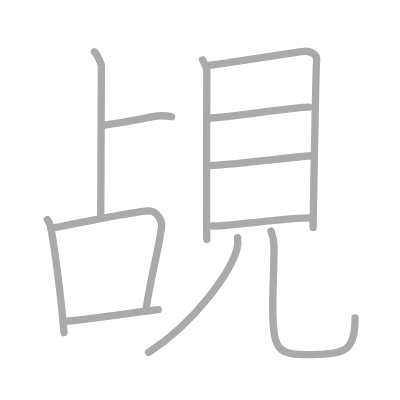
t = 0.00 s
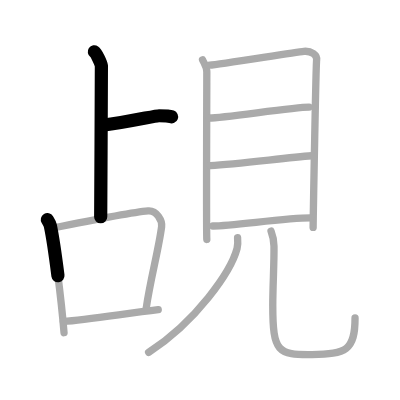
t = 2.50 s
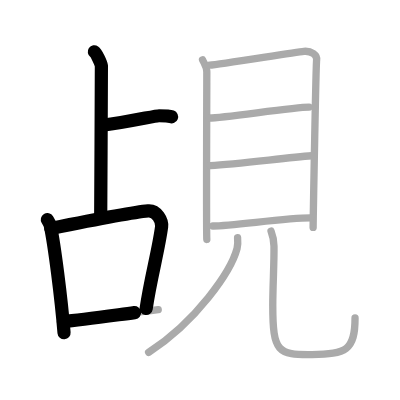
t = 4.75 s
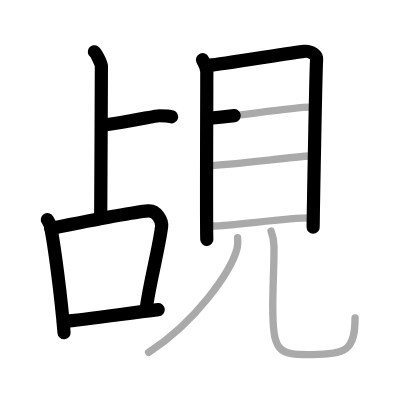
t = 7.25 s
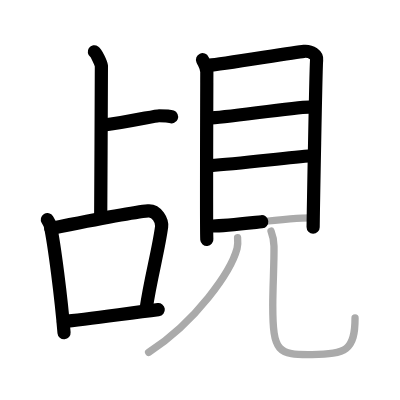
t = 9.50 s
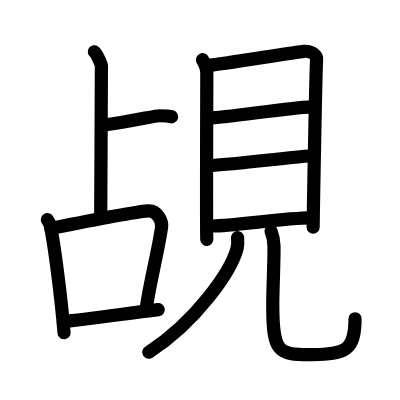
t = 12.00 s

The animated SVG that drew these frames (rendered in a browser with its animation timeline set to each time). Animation: 12 SMIL elements (animate=12); one cycle of 12.00 s.

<?xml version="1.0" standalone="no"?>
<!DOCTYPE svg PUBLIC "-//W3C//DTD SVG 1.1//EN"   "http://www.w3.org/Graphics/SVG/1.1/DTD/svg11.dtd">
<svg width="400px" height="400px"  version="1.1" xmlns="http://www.w3.org/2000/svg">
  <defs>
    <marker id="Triangle" viewBox="0 0 10 10" refX="0" refY="5" markerUnits="strokeWidth" markerWidth="3" style="stroke-opacity:0%;fill:#aaaaaa;" markerHeight="2" orient="auto">
      <path d="M 0 0 L 10 5 L 0 10 z" />
    </marker>
    
    <marker id="Arrow" viewBox="0 0 10 10" refX="5" refY="5" markerUnits="strokeWidth" markerWidth="1.8" style="stroke-opacity:0%;fill:#770000;" markerHeight="2" orient="auto">
      <path d="M 0 4 L 6 4 L 4 1 L 10 5 L 4 9 L 6 6 L 0 6 z" />
        <circle cx="5" cy="5" r="5" />
      </marker>
    
    <marker id="TriangleRed" viewBox="0 0 10 10" refX="0" refY="5" markerUnits="strokeWidth" markerWidth="3" style="stroke-opacity:0%;fill:#CC0000;" markerHeight="2" orient="auto">
      <path d="M 0 0 L 10 5 L 0 10 z" />
    </marker>
    
    <marker id="ArrowRed" viewBox="0 0 10 10" refX="5" refY="5" markerUnits="strokeWidth" markerWidth="1.8" style="stroke-opacity:0%;fill:#CC0000;" markerHeight="2" orient="auto">
      <path d="M 0 4 L 6 4 L 4 1 L 10 5 L 4 9 L 6 6 L 0 6 z" />
        <circle cx="5" cy="5" r="5" />
      </marker>
    
  </defs>
  
  <path style="fill:#ffffff; fill-opacity:100%; fill-rule:evenodd; stroke-width:0;" d="M 0 0 L 400px 0 L 400px 400px L 0 400px L 0 0" />

  <g transform="scale(3.6697247706422 3.6697247706422)">
<path style="fill:none; fill-opacity:0%; fill-rule:evenodd; stroke:#aaaaaa; stroke-opacity:100%; stroke-width: 1.5pt; stroke-linejoin:round; stroke-linecap:round;" d="M25.71 14.13c0.58 0.4 1.81 3.03 1.92 3.83c0.12 0.81-0.19 29.27-0.19 41.12"></path>
<path style="fill:none; fill-opacity:0%; fill-rule:evenodd; stroke:#aaaaaa; stroke-opacity:100%; stroke-width: 1.5pt; stroke-linejoin:round; stroke-linecap:round;" d="M27.98 34.14c6.83-0.87 14.41-2.6 15.36-2.6c0.95 0 2.66 0 3.41 0.29"></path>
<path style="fill:none; fill-opacity:0%; fill-rule:evenodd; stroke:#aaaaaa; stroke-opacity:100%; stroke-width: 1.5pt; stroke-linejoin:round; stroke-linecap:round;" d="M12.91 59.85c0.32 0.53 0.66 0.97 0.8 1.64c1.12 5.25 2.97 19.74 3.74 29.17"></path>
<path style="fill:none; fill-opacity:0%; fill-rule:evenodd; stroke:#aaaaaa; stroke-opacity:100%; stroke-width: 1.5pt; stroke-linejoin:round; stroke-linecap:round;" d="M13.85 62.25c9.9-2 22.36-4.44 26.51-4.79c2.4-0.2 3.89 2.73 3.68 4.33c-0.89 6.61-2.99 13.94-4.22 22.33"></path>
<path style="fill:none; fill-opacity:0%; fill-rule:evenodd; stroke:#aaaaaa; stroke-opacity:100%; stroke-width: 1.5pt; stroke-linejoin:round; stroke-linecap:round;" d="M17.27 87.6c6.11-0.47 16.48-2.1 25.85-3.24"></path>
<path style="fill:none; fill-opacity:0%; fill-rule:evenodd; stroke:#aaaaaa; stroke-opacity:100%; stroke-width: 1.5pt; stroke-linejoin:round; stroke-linecap:round;" d="M55.19 16.28c0.48 1.09 1.17 1.91 1.17 3.37c0 1.46-0.16 44.14 0 45.6"></path>
<path style="fill:none; fill-opacity:0%; fill-rule:evenodd; stroke:#aaaaaa; stroke-opacity:100%; stroke-width: 1.5pt; stroke-linejoin:round; stroke-linecap:round;" d="M57.15 17.76c2.69-0.18 23.2-3.55 25.65-3.77c2.04-0.18 3.65 1.02 3.48 2.37c-0.22 1.72-0.95 44.53-0.95 45.62"></path>
<path style="fill:none; fill-opacity:0%; fill-rule:evenodd; stroke:#aaaaaa; stroke-opacity:100%; stroke-width: 1.5pt; stroke-linejoin:round; stroke-linecap:round;" d="M57.1 32.15c3.85 0 22.81-2.96 27.13-2.96"></path>
<path style="fill:none; fill-opacity:0%; fill-rule:evenodd; stroke:#aaaaaa; stroke-opacity:100%; stroke-width: 1.5pt; stroke-linejoin:round; stroke-linecap:round;" d="M57.33 45.14C65.13 44.61 78 43 84.91 42.45"></path>
<path style="fill:none; fill-opacity:0%; fill-rule:evenodd; stroke:#aaaaaa; stroke-opacity:100%; stroke-width: 1.5pt; stroke-linejoin:round; stroke-linecap:round;" d="M58.02 61.58c5.35 0 19.67-2.19 26.59-2.19"></path>
<path style="fill:none; fill-opacity:0%; fill-rule:evenodd; stroke:#aaaaaa; stroke-opacity:100%; stroke-width: 1.5pt; stroke-linejoin:round; stroke-linecap:round;" d="M64.74 64.75c0.07 0.74 0.14 1.9-0.14 2.96C62.95 73.94 53.47 87.62 40.5 96"></path>
<path style="fill:none; fill-opacity:0%; fill-rule:evenodd; stroke:#aaaaaa; stroke-opacity:100%; stroke-width: 1.5pt; stroke-linejoin:round; stroke-linecap:round;" d="M73.86 62.97c0.43 1.1 0.77 2.4 0.8 4.11c0.07 4.48-0.33 10.9-0.33 16.18C74.33 96 75.74 96.74 85 96.62s11.75-1.12 11.75-9.96"></path>

<path style="fill:none; fill-opacity:0%; fill-rule:evenodd; stroke:#000000; stroke-opacity:100%; stroke-width: 2.7pt; stroke-linejoin:round; stroke-linecap:round;" d="M25.71 14.13c0.58 0.4 1.81 3.03 1.92 3.83c0.12 0.81-0.19 29.27-0.19 41.12" pathLength="100" stroke-dashoffset="100" stroke-dasharray="100 105"><animate id="dashAnim1" attributeName="stroke-dashoffset" from="100" to="0" dur="1s" calcMode="linear" fill="freeze"/></path>
<path style="fill:none; fill-opacity:0%; fill-rule:evenodd; stroke:#000000; stroke-opacity:100%; stroke-width: 2.7pt; stroke-linejoin:round; stroke-linecap:round;" d="M27.98 34.14c6.83-0.87 14.41-2.6 15.36-2.6c0.95 0 2.66 0 3.41 0.29" pathLength="100" stroke-dashoffset="100" stroke-dasharray="100 105"><animate id="dashAnim2" attributeName="stroke-dashoffset" from="100" to="0" dur="1s" calcMode="linear" begin="dashAnim1.end" fill="freeze"/></path>
<path style="fill:none; fill-opacity:0%; fill-rule:evenodd; stroke:#000000; stroke-opacity:100%; stroke-width: 2.7pt; stroke-linejoin:round; stroke-linecap:round;" d="M12.91 59.85c0.32 0.53 0.66 0.97 0.8 1.64c1.12 5.25 2.97 19.74 3.74 29.17" pathLength="100" stroke-dashoffset="100" stroke-dasharray="100 105"><animate id="dashAnim3" attributeName="stroke-dashoffset" from="100" to="0" dur="1s" calcMode="linear" begin="dashAnim2.end" fill="freeze"/></path>
<path style="fill:none; fill-opacity:0%; fill-rule:evenodd; stroke:#000000; stroke-opacity:100%; stroke-width: 2.7pt; stroke-linejoin:round; stroke-linecap:round;" d="M13.85 62.25c9.9-2 22.36-4.44 26.51-4.79c2.4-0.2 3.89 2.73 3.68 4.33c-0.89 6.61-2.99 13.94-4.22 22.33" pathLength="100" stroke-dashoffset="100" stroke-dasharray="100 105"><animate id="dashAnim4" attributeName="stroke-dashoffset" from="100" to="0" dur="1s" calcMode="linear" begin="dashAnim3.end" fill="freeze"/></path>
<path style="fill:none; fill-opacity:0%; fill-rule:evenodd; stroke:#000000; stroke-opacity:100%; stroke-width: 2.7pt; stroke-linejoin:round; stroke-linecap:round;" d="M17.27 87.6c6.11-0.47 16.48-2.1 25.85-3.24" pathLength="100" stroke-dashoffset="100" stroke-dasharray="100 105"><animate id="dashAnim5" attributeName="stroke-dashoffset" from="100" to="0" dur="1s" calcMode="linear" begin="dashAnim4.end" fill="freeze"/></path>
<path style="fill:none; fill-opacity:0%; fill-rule:evenodd; stroke:#000000; stroke-opacity:100%; stroke-width: 2.7pt; stroke-linejoin:round; stroke-linecap:round;" d="M55.19 16.28c0.48 1.09 1.17 1.91 1.17 3.37c0 1.46-0.16 44.14 0 45.6" pathLength="100" stroke-dashoffset="100" stroke-dasharray="100 105"><animate id="dashAnim6" attributeName="stroke-dashoffset" from="100" to="0" dur="1s" calcMode="linear" begin="dashAnim5.end" fill="freeze"/></path>
<path style="fill:none; fill-opacity:0%; fill-rule:evenodd; stroke:#000000; stroke-opacity:100%; stroke-width: 2.7pt; stroke-linejoin:round; stroke-linecap:round;" d="M57.15 17.76c2.69-0.18 23.2-3.55 25.65-3.77c2.04-0.18 3.65 1.02 3.48 2.37c-0.22 1.72-0.95 44.53-0.95 45.62" pathLength="100" stroke-dashoffset="100" stroke-dasharray="100 105"><animate id="dashAnim7" attributeName="stroke-dashoffset" from="100" to="0" dur="1s" calcMode="linear" begin="dashAnim6.end" fill="freeze"/></path>
<path style="fill:none; fill-opacity:0%; fill-rule:evenodd; stroke:#000000; stroke-opacity:100%; stroke-width: 2.7pt; stroke-linejoin:round; stroke-linecap:round;" d="M57.1 32.15c3.85 0 22.81-2.96 27.13-2.96" pathLength="100" stroke-dashoffset="100" stroke-dasharray="100 105"><animate id="dashAnim8" attributeName="stroke-dashoffset" from="100" to="0" dur="1s" calcMode="linear" begin="dashAnim7.end" fill="freeze"/></path>
<path style="fill:none; fill-opacity:0%; fill-rule:evenodd; stroke:#000000; stroke-opacity:100%; stroke-width: 2.7pt; stroke-linejoin:round; stroke-linecap:round;" d="M57.33 45.14C65.13 44.61 78 43 84.91 42.45" pathLength="100" stroke-dashoffset="100" stroke-dasharray="100 105"><animate id="dashAnim9" attributeName="stroke-dashoffset" from="100" to="0" dur="1s" calcMode="linear" begin="dashAnim8.end" fill="freeze"/></path>
<path style="fill:none; fill-opacity:0%; fill-rule:evenodd; stroke:#000000; stroke-opacity:100%; stroke-width: 2.7pt; stroke-linejoin:round; stroke-linecap:round;" d="M58.02 61.58c5.35 0 19.67-2.19 26.59-2.19" pathLength="100" stroke-dashoffset="100" stroke-dasharray="100 105"><animate id="dashAnim10" attributeName="stroke-dashoffset" from="100" to="0" dur="1s" calcMode="linear" begin="dashAnim9.end" fill="freeze"/></path>
<path style="fill:none; fill-opacity:0%; fill-rule:evenodd; stroke:#000000; stroke-opacity:100%; stroke-width: 2.7pt; stroke-linejoin:round; stroke-linecap:round;" d="M64.74 64.75c0.07 0.74 0.14 1.9-0.14 2.96C62.95 73.94 53.47 87.62 40.5 96" pathLength="100" stroke-dashoffset="100" stroke-dasharray="100 105"><animate id="dashAnim11" attributeName="stroke-dashoffset" from="100" to="0" dur="1s" calcMode="linear" begin="dashAnim10.end" fill="freeze"/></path>
<path style="fill:none; fill-opacity:0%; fill-rule:evenodd; stroke:#000000; stroke-opacity:100%; stroke-width: 2.7pt; stroke-linejoin:round; stroke-linecap:round;" d="M73.86 62.97c0.43 1.1 0.77 2.4 0.8 4.11c0.07 4.48-0.33 10.9-0.33 16.18C74.33 96 75.74 96.74 85 96.62s11.75-1.12 11.75-9.96" pathLength="100" stroke-dashoffset="100" stroke-dasharray="100 105"><animate id="dashAnim12" attributeName="stroke-dashoffset" from="100" to="0" dur="1s" calcMode="linear" begin="dashAnim11.end" fill="freeze"/></path>

</g>

</svg>  
          
